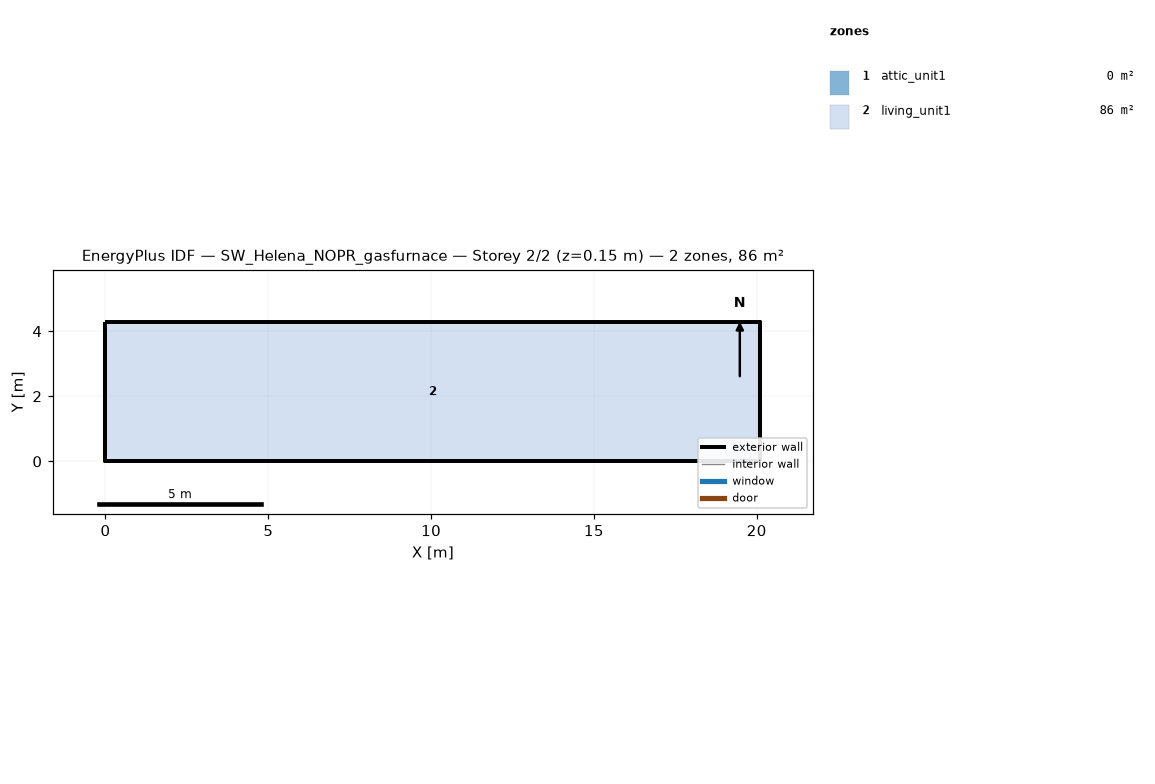
=== STOREY PLAN SPEC (per zone: floor XY polygon, exterior-wall plan segments, windows/doors) ===
zone 1: attic_unit1  (0.0 m²)
  exterior wall: (20.11, 0.00) – (20.11, 4.27) – (20.11, 2.13)  [6.4 m]
  exterior wall: (0.00, 4.27) – (0.00, 0.00) – (0.00, 2.13)  [6.4 m]
zone 2: living_unit1  (85.9 m²)
  floor: (0.00, 0.00) (0.00, 4.27) (20.11, 4.27) (20.11, 0.00)
  exterior wall: (0.00, 0.00) – (20.11, 0.00)  [20.1 m]
  exterior wall: (20.11, 0.00) – (20.11, 4.27)  [4.3 m]
  exterior wall: (20.11, 4.27) – (0.00, 4.27)  [20.1 m]
  exterior wall: (0.00, 4.27) – (0.00, 0.00)  [4.3 m]

=== DERIVED (storey summary) ===
Building: SW_Helena_NOPR_gasfurnace
Storey: 2 of 2  (floor level z = 0.15 m)
Storey gross floor area: 85.9 m²
Zones on this storey: 2
  - attic_unit1: floor 0.0 m²; exterior wall 12.8 m (1.3 m²); WWR 0.0%
  - living_unit1: floor 85.9 m²; exterior wall 48.8 m (111.5 m²); WWR 0.0%
Zone adjacency: (none detected)